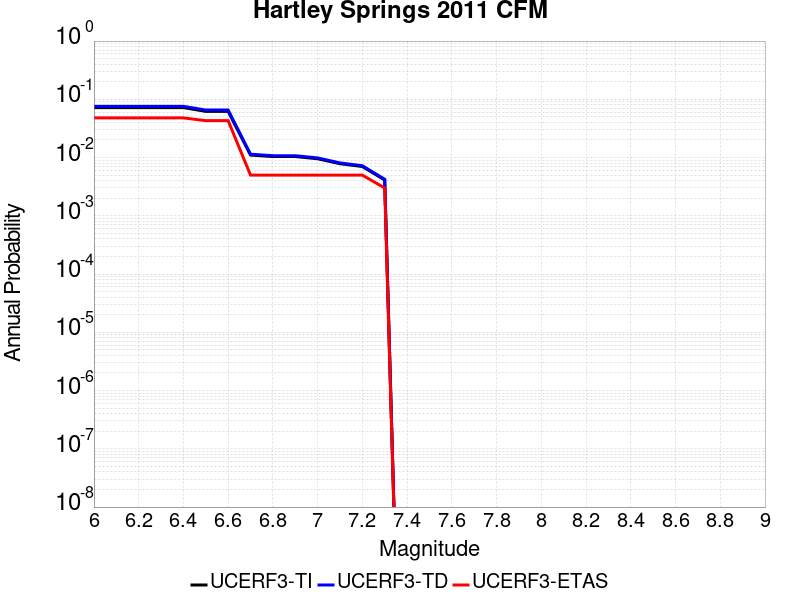

Values plotted in this chart, from the file beside it:
Magnitude, UCERF3-TI Prob, UCERF3-TD Prob, UCERF3-ETAS Prob
6.0, 0.07215, 0.07581, 0.048
6.1, 0.07215, 0.07581, 0.048
6.2, 0.07215, 0.07581, 0.048
6.3, 0.07215, 0.07581, 0.048
6.4, 0.07215, 0.07581, 0.048
6.5, 0.06207, 0.06539, 0.043
6.6, 0.06207, 0.06539, 0.043
6.7, 0.01104, 0.01143, 0.005
6.8, 0.01041, 0.01077, 0.005
6.9, 0.01041, 0.01077, 0.005
7.0, 0.009538, 0.009858, 0.005
7.1, 0.007847, 0.008093, 0.005
7.2, 0.007015, 0.007233, 0.005
7.3, 0.004114, 0.004243, 0.003
